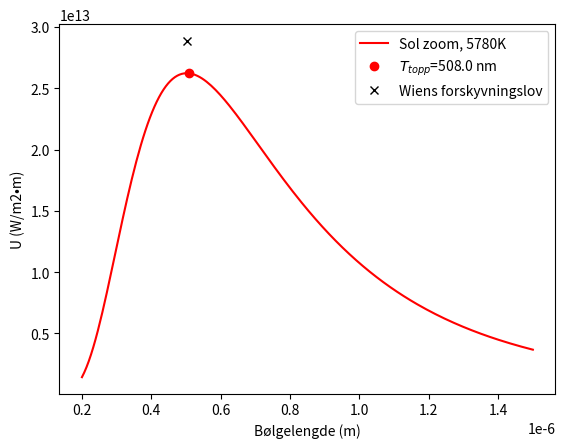

Generate this figure with matplotlib:
# -*- coding: utf-8 -*-
"""
Created on 170221
Tegner planck-kurven til Sola og bølgelengden for maks intensitet.
Sammenlikner med Wiens forskyvningslov.

[redacted]
"""

import numpy as np
import matplotlib.pyplot as plt


# Konstanter
h = 6.63e-34
c = 3.00e8
k = 1.38e-23
pi = np.pi
a = 2.90e-3 # Konstant i Wiens forskyvningslov.

T = 5780   # temperatur i kelvin

# Beregner Wiens forskyvningslov
x_wien = a / T


# Definerer x-aksen
x = np.linspace(100e-9, 3000e-9, 200)
sol = []
rigel = []
betelgeuse = []

for i in range(0, len(x)):
    # print(x[i])
    # Regner ut et nytt punkt for kurven
    p_sol = (2*h*np.power(c, 2)) / \
        (np.power(x[i], 5)) * 1/(np.exp(h*c/(x[i]*k*T))-1)
    # print(p)
    sol.append(p_sol)
    # Rigel
    # p_rigel = (2*pi*h*np.power(c,2))/(np.power(x[i],5)) * 1/(np.exp(h*c/(x[i]*k*11000))-1)
    # rigel.append(p_rigel)
    # Betelgeuse
    # p_betelgeuse = (2*pi*h*np.power(c,2))/(np.power(x[i],5)) * 1/(np.exp(h*c/(x[i]*k*3500))-1)
    # betelgeuse.append(p_betelgeuse)


# Finner toppunktet
maxIndex = np.argmax(sol)
print(x[maxIndex])
# Legger bølgelengde-topp fra Wiens forskyvningslov rett over toppunktet
y_wien = sol[maxIndex]*1.1

# Lager et nytt x-array som er zoomet inn
x2 = np.linspace(200e-9, 1500e-9, 200)
sol2 = []
# Regner ut nye y-verdier
for i in range(0, len(x2)):
    # Regner ut et nytt punkt for kurven
    p_sol2 = (2*h*np.power(c, 2)) / \
        (np.power(x2[i], 5)) * 1/(np.exp(h*c/(x2[i]*k*T))-1)
    sol2.append(p_sol2)

# Plotte kurver og punkter
#plt.plot(x, sol, "-b", label="Sol, 5780K")
plt.plot(x2,sol2, "-r", label="Sol zoom, 5780K") # Plotte zoomet inn
plt.plot(x[maxIndex], sol[maxIndex], 'ro',label="$T_{topp}$=" + f"{1e9*x[maxIndex]:.1f} nm")
plt.plot(x_wien, y_wien, "kx", label="Wiens forskyvningslov")
plt.legend(loc="upper right")
plt.xlabel("Bølgelengde (m)")
plt.ylabel("U (W/m2\u2022m)")
# plt.xscale("log") # Plotte logaritmisk x-akse
plt.show()
